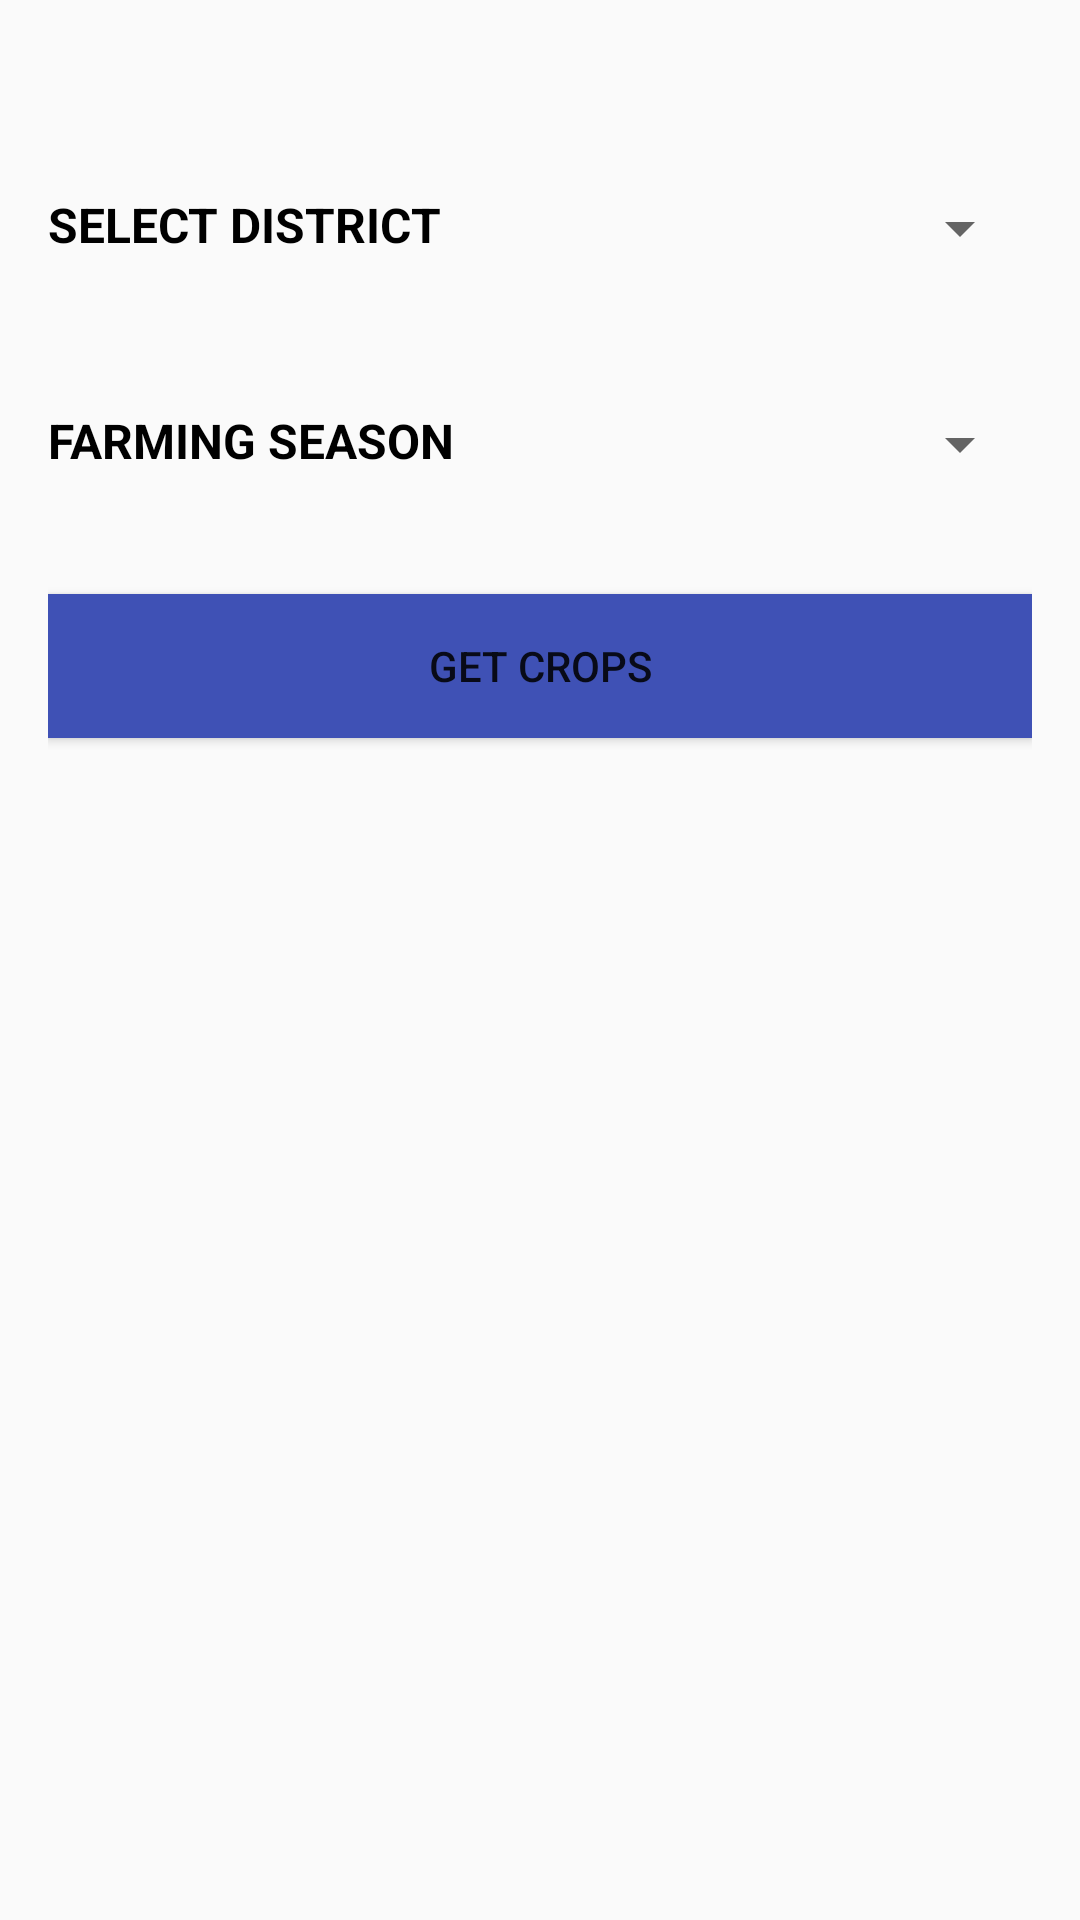

This screen was rendered from an Android layout file. Write that file and the resources it references.
<!-- AndroidManifest.xml: application theme AppTheme.NoActionBar -->
<!-- res/layout/activity_suitable.xml -->
<?xml version="1.0" encoding="utf-8"?>
<RelativeLayout xmlns:android="http://schemas.android.com/apk/res/android"
    xmlns:app="http://schemas.android.com/apk/res-auto"
    xmlns:tools="http://schemas.android.com/tools"
    android:id="@+id/content_home"
    android:layout_width="match_parent"
    android:layout_height="match_parent"
    android:paddingBottom="@dimen/activity_vertical_margin"
    android:paddingLeft="@dimen/activity_horizontal_margin"
    android:paddingRight="@dimen/activity_horizontal_margin"
    android:paddingTop="@dimen/activity_vertical_margin"
    app:layout_behavior="@string/appbar_scrolling_view_behavior"
    tools:context="app.com.milipade.talitha_koum.newfarmhouse.homeActivity"
    tools:showIn="@layout/suitablecrop">

<LinearLayout
    android:id="@+id/season_layout"
    android:layout_width="match_parent"
    android:layout_height="wrap_content"
    android:orientation="horizontal"
    android:paddingTop="48dp"
    android:weightSum="2">
    <TextView
        android:textAllCaps="true"
        android:textSize="16sp"
        android:textStyle="bold"
        android:textColor="@color/black"
        android:text="Select District"
        android:layout_width="match_parent"
        android:layout_height="wrap_content"
        android:id="@+id/textView18"
        android:layout_weight="1"/>
    <Spinner
        android:textAllCaps="true"
        android:textSize="16sp"
        android:textStyle="bold"

        android:textColor="@color/black"
    android:layout_width="match_parent"
    android:layout_height="wrap_content"
        android:id="@+id/spinner2"
        android:layout_weight="1"/>
</LinearLayout>

    <LinearLayout
        android:id="@+id/di_layout"
        android:layout_below="@+id/season_layout"
        android:layout_width="match_parent"
        android:layout_height="wrap_content"
        android:orientation="horizontal"
        android:paddingTop="48dp"
        android:weightSum="2">
        <TextView
            android:textAllCaps="true"
            android:textSize="16sp"
            android:textStyle="bold"
            android:textColor="@color/black"
            android:layout_weight="1"
            android:text="Farming Season"
            android:layout_width="match_parent"
            android:layout_height="wrap_content"
            android:id="@+id/textView19" />

    <Spinner
        android:layout_width="match_parent"
        android:layout_height="wrap_content"
        android:layout_weight="1"
        android:id="@+id/spinner3"
        android:textAllCaps="true"
        android:textSize="16sp"
        android:textStyle="bold"
        android:textColor="@color/black"
        />


</LinearLayout>
    <Button

        android:layout_below="@+id/di_layout"
        android:text="Get Crops"
        android:layout_width="match_parent"
        android:layout_height="wrap_content"
        android:layout_marginTop="38dp"
        android:id="@+id/get_grops"
        android:background="@color/colorPrimary"/>
</RelativeLayout>
<!-- res/layout/suitablecrop.xml (included above) -->
<?xml version="1.0" encoding="utf-8"?>
<android.support.v4.widget.DrawerLayout xmlns:android="http://schemas.android.com/apk/res/android"
    android:id="@+id/drawer_layout"
    android:layout_width="match_parent"
    android:layout_height="match_parent"
    android:orientation="vertical">
<android.support.design.widget.CoordinatorLayout xmlns:android="http://schemas.android.com/apk/res/android"
    xmlns:app="http://schemas.android.com/apk/res-auto"
    xmlns:tools="http://schemas.android.com/tools"
        android:layout_width="match_parent"
        android:layout_height="wrap_content">
        <android.support.design.widget.AppBarLayout
            android:layout_width="match_parent"
            android:layout_height="wrap_content"
            android:theme="@style/AppTheme.AppBarOverlay">
            <android.support.design.widget.CollapsingToolbarLayout
                android:id="@+id/collapse_layout"
                android:layout_width="match_parent"
                android:layout_height="wrap_content"
                app:layout_scrollFlags="scroll|enterAlways">
                <android.support.v7.widget.Toolbar
                    android:id="@+id/toolbar"
                    app:layout_scrollFlags="scroll|enterAlways"
                    android:layout_width="match_parent"
                    android:layout_height="?attr/actionBarSize"
                    app:layout_collapseMode="pin"
                    android:background="?attr/colorPrimary"
                    app:popupTheme="@style/AppTheme.PopupOverlay" />
            </android.support.design.widget.CollapsingToolbarLayout>
        </android.support.design.widget.AppBarLayout>
        <include layout="@layout/activity_suitable"/>

    </android.support.design.widget.CoordinatorLayout>
    <include layout="@layout/include_main_nav_drawer" />
</android.support.v4.widget.DrawerLayout>
<!-- res/layout/include_main_nav_drawer.xml (included above) -->
<?xml version="1.0" encoding="utf-8"?>
<LinearLayout xmlns:android="http://schemas.android.com/apk/res/android"
    android:id="@+id/nav_drawer"
    android:layout_width="match_parent"
    android:layout_height="match_parent"
    android:layout_gravity="start"
    android:background="#ffffff"
    android:minWidth="300dp"
    android:orientation="vertical">

    <LinearLayout xmlns:android="http://schemas.android.com/apk/res/android"
        android:layout_width="match_parent"
        android:layout_height="@dimen/nav_header_height"
        android:background="@drawable/side_nav_bar"
        android:gravity="bottom"
        android:orientation="vertical"
        android:paddingBottom="@dimen/activity_vertical_margin"
        android:paddingLeft="@dimen/activity_horizontal_margin"
        android:paddingRight="@dimen/activity_horizontal_margin"
        android:paddingTop="@dimen/activity_vertical_margin"
        android:theme="@style/ThemeOverlay.AppCompat.Dark">

        <de.hdodenhof.circleimageview.CircleImageView
            android:id="@+id/include_main_nav_drawer_avatar"
            android:layout_width="78dp"
            android:layout_height="78dp"
            android:paddingTop="@dimen/nav_header_vertical_spacing"
            android:src="@drawable/head" />

        <TextView
            android:id="@+id/include_main_nav_drawer_displayName"
            android:layout_width="match_parent"
            android:layout_height="wrap_content"
            android:paddingTop="@dimen/nav_header_vertical_spacing"
            android:text="Kudzi Basvi"
            android:textAppearance="@style/TextAppearance.AppCompat.Body1" />

        <TextView
            android:id="@+id/textView"
            android:layout_width="wrap_content"
            android:layout_height="wrap_content"
            android:text="kudzi.basvi@gmail.com" />

    </LinearLayout>

    <ScrollView
        android:layout_width="match_parent"
        android:layout_height="0dp"
        android:layout_weight="1">

        <LinearLayout
            android:id="@+id/include_main_nav_drawer_topItems"
            android:layout_width="match_parent"
            android:layout_height="wrap_content"
            android:orientation="vertical">


        </LinearLayout>

    </ScrollView>

    <LinearLayout
        android:id="@+id/include_main_nav_drawer_bottomItems"
        android:layout_width="match_parent"
        android:layout_height="wrap_content"
        android:background="#afdfba"
        android:orientation="vertical"

        >

    </LinearLayout>


</LinearLayout>
<!-- resources referenced by this layout -->
<resources>
  <color name="black">#000000</color>
  <color name="colorPrimary">#3F51B5</color>
  <dimen name="activity_horizontal_margin">16dp</dimen>
  <dimen name="activity_vertical_margin">16dp</dimen>
  <dimen name="nav_header_height">160dp</dimen>
  <dimen name="nav_header_vertical_spacing">16dp</dimen>
  <!-- drawable head: png bitmap (drawable-mdpi, 177706 bytes) -->
  <!-- drawable side_nav_bar (drawable-mdpi) -->
  <shape xmlns:android="http://schemas.android.com/apk/res/android"
      android:shape="rectangle">
      <gradient
          android:angle="270"
          android:centerColor="#0343a4"
          android:endColor="#264afd"
          android:startColor="#346e97"
          android:type="linear" />
  </shape>
  <style name="AppTheme.AppBarOverlay" parent="ThemeOverlay.AppCompat.Dark.ActionBar" />
  <style name="AppTheme.PopupOverlay" parent="ThemeOverlay.AppCompat.Light" />
  <style name="AppTheme.NoActionBar">
          <item name="windowActionBar">false</item>
          <item name="windowNoTitle">true</item>
      </style>
</resources>
